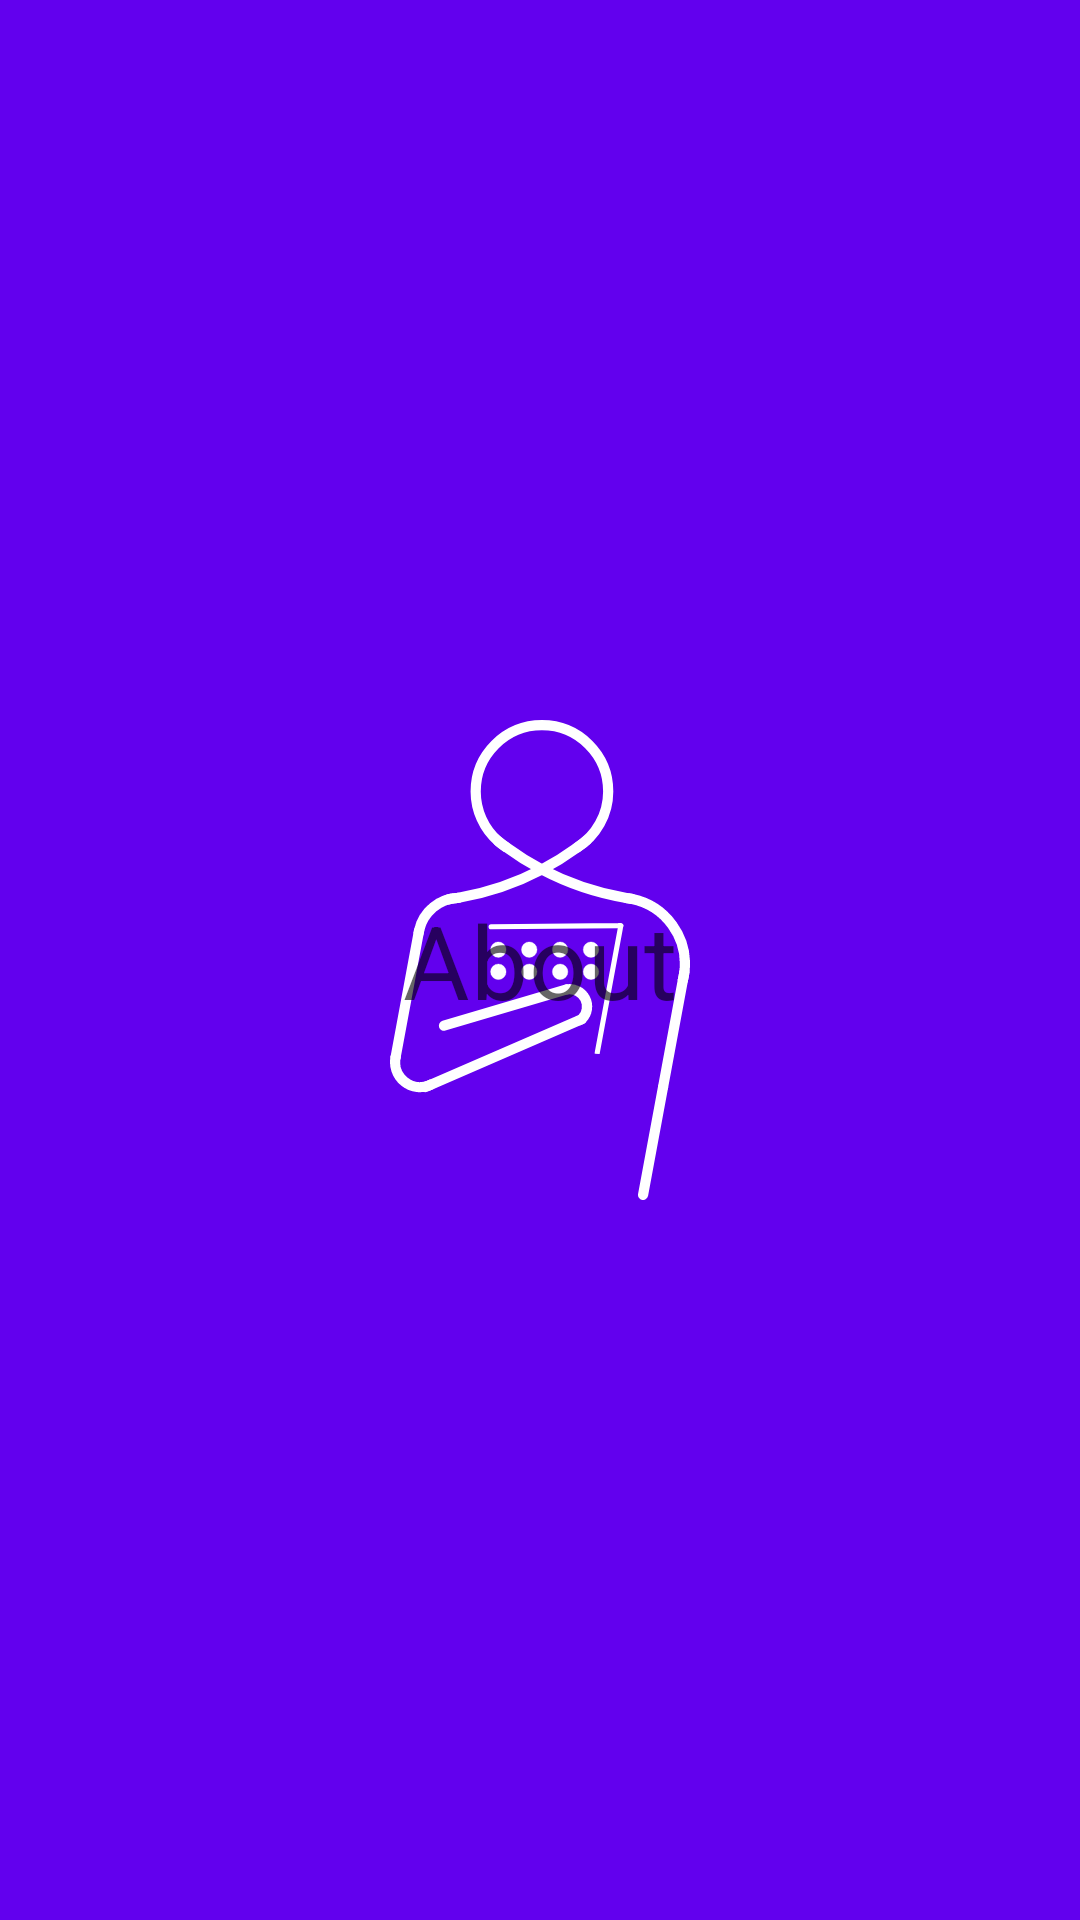

Here is an Android app screen rendered from its layout file. Give the layout XML and the strings, colors and styles it references.
<!-- AndroidManifest.xml: application theme SplashScreenTheme -->
<!-- res/layout/fragment_about.xml -->
<?xml version="1.0" encoding="utf-8"?>
<androidx.constraintlayout.widget.ConstraintLayout xmlns:android="http://schemas.android.com/apk/res/android"
    xmlns:app="http://schemas.android.com/apk/res-auto"
    xmlns:tools="http://schemas.android.com/tools"
    android:layout_width="match_parent"
    android:layout_height="match_parent"
    tools:context="app.netlify.accessdeniedgc.classko.ui.AboutFragment">

    <TextView
        style="@style/TextAppearance.MaterialComponents.Headline4"
        android:layout_width="wrap_content"
        android:layout_height="wrap_content"
        android:text="About"
        app:layout_constraintBottom_toBottomOf="parent"
        app:layout_constraintEnd_toEndOf="parent"
        app:layout_constraintStart_toStartOf="parent"
        app:layout_constraintTop_toTopOf="parent" />

</androidx.constraintlayout.widget.ConstraintLayout>
<!-- resources referenced by this layout -->
<resources>
  <style name="SplashScreenTheme" parent="Theme.MaterialComponents.Light.NoActionBar">
          <item name="android:windowBackground">
              @drawable/splash_image
          </item>
          <item name="android:statusBarColor">@color/purple_500</item>
      </style>
  <!-- drawable splash_image (drawable) -->
  <?xml version="1.0" encoding="utf-8"?>
  <layer-list xmlns:android="http://schemas.android.com/apk/res/android">
      <item android:drawable="@color/purple_500" />
      <item android:drawable="@drawable/ic_classko_splash" android:gravity="center"/>
  </layer-list>
  <color name="purple_500">#FF6200EE</color>
  <!-- drawable ic_classko_splash: vector/xml drawable (drawable, 5614 chars, omitted) -->
</resources>
